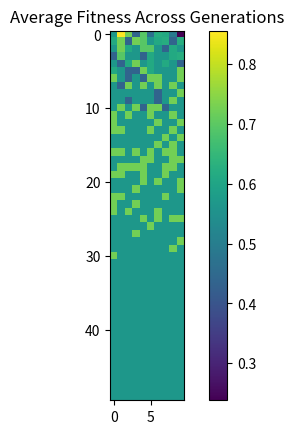

Recreate this plot in Python. (Note: this script raises an exception after producing the figure.)
import numpy as np
import warnings
import random
from matplotlib import pyplot as plt


# noinspection PyClassHasNoInit
class FitnessFunctions:
    def univariate_basic(cls, fitness: float) -> float:
        """returns input"""
        return fitness

    def univariate_converge(cls, fitness: float) -> float:
        """fitness function where 0.1 is the optimal fitness"""
        return 1 - (fitness - 0.1) ** 2

    def nvariate_average(cls, phenotype: list) -> float:
        return sum(phenotype) / len(phenotype)


class Organism: # Lineages > Organisms
    def __init__(self, name: str, phenotype: list, parent: object, pop: object) -> None:
        if not type(parent) == Organism or not type(pop) == Population:
            if parent is not None:
                raise Exception(f'parent must be of type Organism\npop must be of type Population\nparent is type {type(parent)}\npop is type {type(pop)}')
        self.name = name
        self.phenotype = phenotype
        self.parent = parent
        self.children: list = []
        self.mutations: list = []
        self.pop = pop

    def __str__(self) -> str:
        return self.name

    def get_fitness(self) -> float:
        return self.pop.sim.fitness_func(FitnessFunctions, self.phenotype)

    def reproduce(self, count: int) -> object:
        child = Organism(name=f'Gen {len(pop.organisms)}, Org {count}', phenotype=self.phenotype, parent=self, pop=self.pop)
        self.children.append(child)
        for mutation in child.mutations:
            mutation.victims.append(child)
        return child

    def mutate(self, mean: float, sd: float) -> None:
        impact = np.random.normal(mean, sd, len(self.phenotype))
        id = f'MO: {self.name}'
        mutation = Mutation(id, victims=[self], impact=impact)
        self.mutations.append(mutation)
        return


class Mutation:
    def __init__(self, id: str, victims: list, impact: list) -> None:
        self.id = id
        self.victims = victims
        self.impact = impact

    def __str__(self) -> str:
        return self.id

    def plot_fixation(self, *args, **kwargs):
        return


class Population: #TODO: write reproduction choosing mutations with numpy arrays, poisson random sample for pruning population to n
    def __init__(self, n: int, name: str, Ub: float, b_mean: float, b_sd: float, Ud: float, d_mean: float,
                 d_sd: float, len_genome: int) -> None:
        self.n = n
        self.name = name
        self.Ub = Ub
        self.b_mean = b_mean
        self.b_sd = b_sd
        self.Ud = Ud
        self.d_mean = d_mean
        self.d_sd = d_sd
        self.organisms = [[]]
        self.sim = None
        self.len_genome = len_genome
        for i in range(n):
            self.organisms[0].append(Organism(f'Gen 0, Org {i}', np.random.random(self.len_genome), None, self))
            pass

    def __str__(self) -> str:
        return self.name

    def reproduce(self) -> None:
        self.organisms.append([])
        random.shuffle(self.organisms[-2])
        # randomly distribute beneficial mutations
        num_beneficial_mutations = np.random.binomial(self.n, self.Ub)
        for i in range(num_beneficial_mutations):
            self.organisms[-2][i].mutate(self.b_mean, self.b_sd)
        # randomly distribute deleterious mutations
        random.shuffle(self.organisms[-2])
        num_deleterious_mutations = np.random.binomial(self.n, self.Ud)
        print(num_deleterious_mutations)
        for i in range(num_deleterious_mutations):
            self.organisms[-2][i].mutate(self.d_mean, self.d_sd)

        # reproduce according to fitness with key:value = org:num_offspring before sampling
        new_gen = {}
        for org in self.organisms[-2]:
            fitness = org.get_fitness()
            new_gen[org] = round(np.exp(fitness))  # f(t) = f(0) * exp(fitness * t)

        # randomly delete organisms until population is correct
        while sum(new_gen.values()) > self.n:
            new_gen[random.choices(list(new_gen.keys()))[0]] -= 1

        # populate next generation
        for org, children in list(new_gen.items()):
            count = 0
            for i in range(children):
                self.organisms[-1].append(org.reproduce(count))
                count += 1

    def plot(self, img_destination: str, *args, **kwargs) -> None:
        return


class Simulation:
    def __init__(self, pop: Population, runs: int, gens: int, fitness_func) -> None:
        self.pop = pop
        self.runs = runs
        self.gens = gens
        self.fitness_func = fitness_func
        self.compiled_fitnesses = np.zeros((runs, gens, self.pop.n))

    def __str__(self) -> str:
        return f'Instance of Simulation with {self.pop}, {self.runs} runs, and {self.gens} gens'

    def run(self):
        for i in range(self.runs):
            for j in range(self.gens):
                self.pop.reproduce()
            j = 0
            while j < self.gens:
                k = 0
                while k < self.pop.n:
                    self.compiled_fitnesses[i][j][k] = self.pop.organisms[j][k].get_fitness()
                    k += 1
                j += 1
            self.pop.organisms = [[]]

    def fitness(self, phenotype: list) -> float:
        return self.fitness_func(*phenotype)

    def plot(self, img_destination: str, *args, **kwargs) -> None:
        return


if __name__ == '__main__':
    runs = 1
    gens = 50

    pop = Population(10 ** 1, "pop_0", 10 ** (-3), 0.01, 0.002, 0.1, 0.02, 0.004, 3)
    sim = Simulation(pop, runs, gens, FitnessFunctions.nvariate_average);
    pop.sim = sim

    print(pop)
    print(pop.sim)
    print(str(pop.organisms[0][0]), "through", str(pop.organisms[-1][-1]))
    print('hello world')
    sim.run()

    raw_fitnesses = sim.compiled_fitnesses
    averages = np.zeros((raw_fitnesses.shape[1:]))
    print(averages.shape, raw_fitnesses.shape)
    i = 0
    while i < raw_fitnesses.shape[1]:
        j = 0
        while j < raw_fitnesses.shape[2]:
            print(raw_fitnesses.shape[0], i, j)
            averages[i][j] = sum(raw_fitnesses[:, i, j]) / raw_fitnesses.shape[0]
            j += 1
        i += 1
    print(averages, averages.shape)
    plt.imshow(averages)
    plt.colorbar()
    plt.title("Average Fitness Across Generations")
    plt.savefig(f'imgs/Full: {runs} runs, {gens} gens')